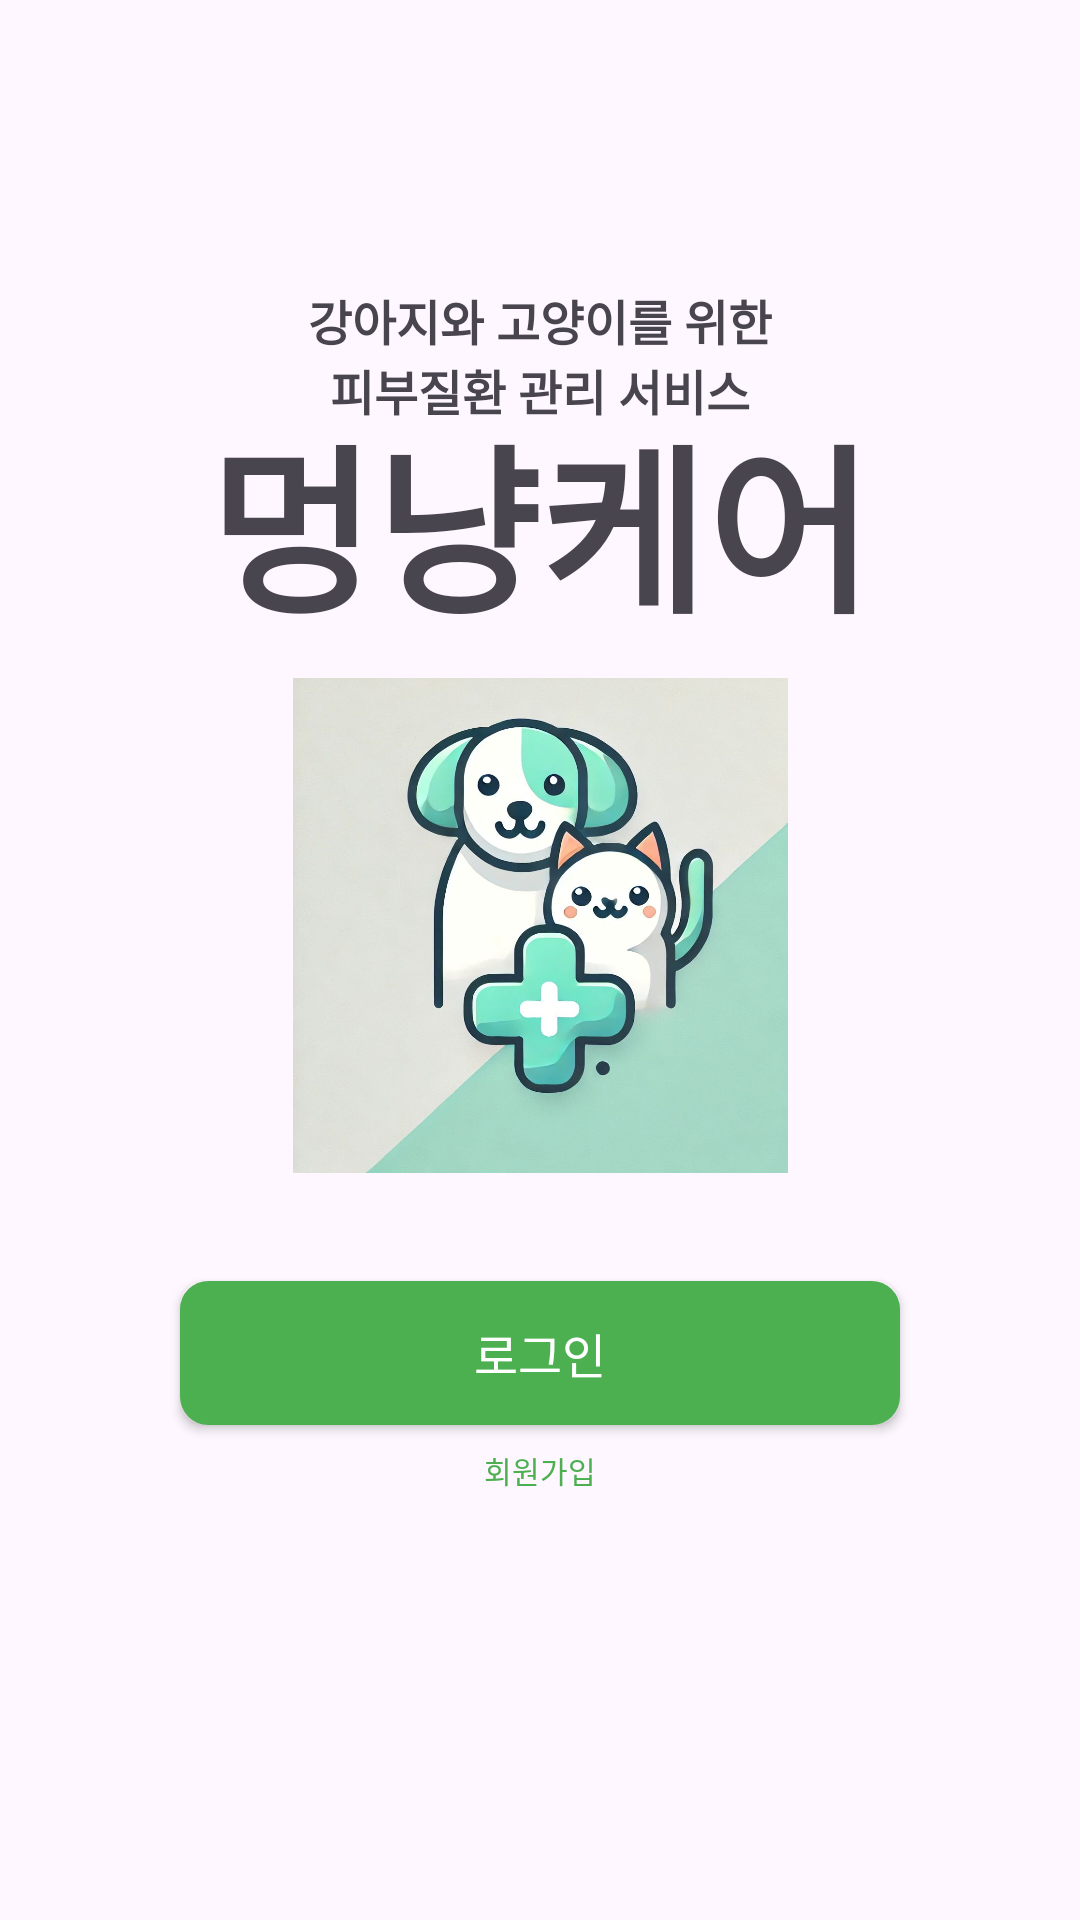

The Android layout XML behind this screen, and the referenced resources:
<!-- AndroidManifest.xml: application theme Theme.MeongNyangCare2 -->
<!-- res/layout/activity_start.xml -->
<?xml version="1.0" encoding="utf-8"?>
<androidx.constraintlayout.widget.ConstraintLayout xmlns:android="http://schemas.android.com/apk/res/android"
    xmlns:app="http://schemas.android.com/apk/res-auto"
    xmlns:tools="http://schemas.android.com/tools"
    android:id="@+id/main"
    android:layout_width="match_parent"
    android:layout_height="match_parent"
    tools:context=".StartActivity">


    <TextView
        android:id="@+id/subName"
        android:layout_width="157dp"
        android:layout_height="46dp"
        android:layout_marginTop="95dp"
        android:text="강아지와 고양이를 위한 피부질환 관리 서비스"
        android:textAlignment="center"
        android:textStyle="bold"
        android:textSize="16sp"
        app:layout_constraintEnd_toEndOf="parent"
        app:layout_constraintStart_toStartOf="parent"
        app:layout_constraintTop_toTopOf="parent" />

    <TextView
        android:id="@+id/name"
        android:layout_width="wrap_content"
        android:layout_height="88dp"
        android:layout_marginTop="130dp"
        android:textStyle="bold"
        android:text="멍냥케어"
        android:textSize="60sp"
        app:layout_constraintEnd_toEndOf="parent"
        app:layout_constraintStart_toStartOf="parent"
        app:layout_constraintTop_toTopOf="parent" />

    <ImageView
        android:id="@+id/imageView"
        android:layout_width="210dp"
        android:layout_height="165dp"
        android:layout_marginTop="8dp"
        app:layout_constraintEnd_toEndOf="parent"
        app:layout_constraintStart_toStartOf="parent"
        app:layout_constraintTop_toBottomOf="@+id/name"
        app:srcCompat="@drawable/logo" />

    <android.widget.Button
        android:id="@+id/loginBtn"
        android:layout_width="0dp"
        android:layout_height="wrap_content"
        android:layout_marginStart="60dp"
        android:layout_marginTop="36dp"
        android:layout_marginEnd="60dp"
        android:background="@drawable/green_btn"
        android:text="로그인"
        android:textColor="#FFFFFF"
        android:textSize="16dp"
        app:layout_constraintEnd_toEndOf="parent"
        app:layout_constraintHorizontal_bias="0.0"
        app:layout_constraintStart_toStartOf="parent"
        app:layout_constraintTop_toBottomOf="@+id/imageView" />

    <android.widget.Button
        android:id="@+id/registerBtn"
        android:layout_width="0dp"
        android:layout_height="30dp"
        android:layout_marginStart="60dp"
        android:layout_marginEnd="60dp"
        android:background="@drawable/blank_btn"
        android:text="회원가입"
        android:textColor="#4CAF50"
        android:textSize="10sp"
        app:layout_constraintEnd_toEndOf="parent"
        app:layout_constraintStart_toStartOf="parent"
        app:layout_constraintTop_toBottomOf="@+id/loginBtn" />


</androidx.constraintlayout.widget.ConstraintLayout>
<!-- resources referenced by this layout -->
<resources>
  <!-- drawable blank_btn (drawable) -->
  <?xml version="1.0" encoding="utf-8"?>
  <shape xmlns:android="http://schemas.android.com/apk/res/android" android:shape="rectangle" >
      <corners
          android:radius="8dp"
          />
      <solid
          android:color="#00FF0000"
          />
      <padding
          android:left="0dp"
          android:top="0dp"
          android:right="0dp"
          android:bottom="0dp"
          />
      <size
          android:width="270dp"
          android:height="40dp"
          />
      <stroke
          android:width="3dp"
          android:color="#00FF0000"
          />
  </shape>
  <!-- drawable green_btn (drawable) -->
  <?xml version="1.0" encoding="utf-8"?>
  <shape xmlns:android="http://schemas.android.com/apk/res/android" android:shape="rectangle" >
      <corners
          android:radius="8dp"
          />
      <solid
          android:color="#4CAF50"
          />
      <padding
          android:left="0dp"
          android:top="0dp"
          android:right="0dp"
          android:bottom="0dp"
          />
      <size
          android:width="270dp"
          android:height="40dp"
          />
      <stroke
          android:width="3dp"
          android:color="#4CAF50"
          />
  </shape>
  <!-- drawable logo: jpg bitmap (drawable, 86055 bytes) -->
  <style name="Theme.MeongNyangCare2" parent="Base.Theme.MeongNyangCare2" />
  <style name="Base.Theme.MeongNyangCare2" parent="Theme.Material3.DayNight.NoActionBar">
          
          
      </style>
</resources>
